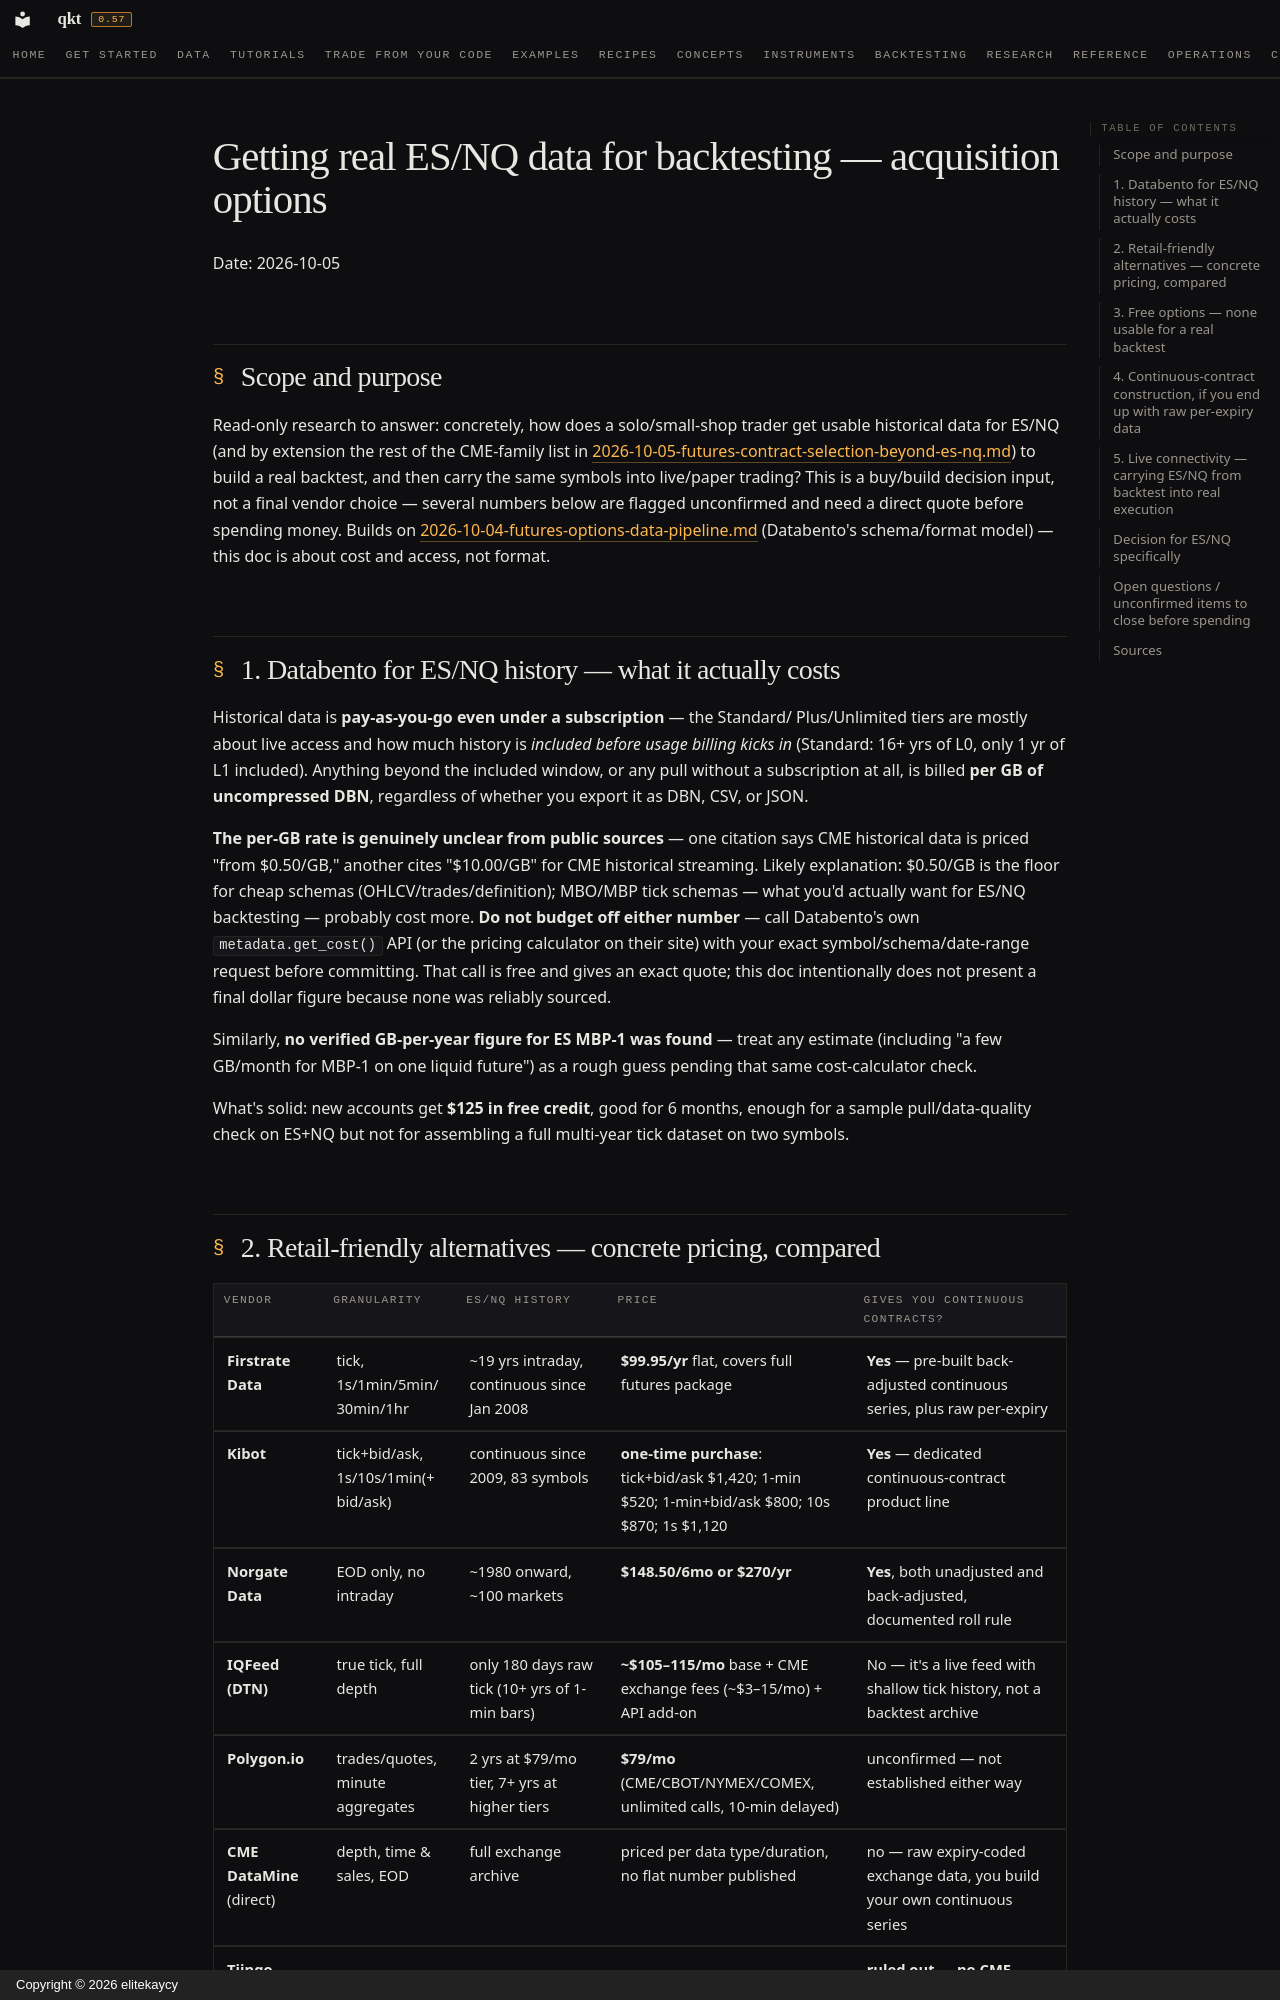

repository: elitekaycy/qkt · page: research/2026-10-05-es-nq-backtest-data-acquisition/index.html · generator: mkdocs · copyright: Copyright © 2026 elitekaycy

# Getting real ES/NQ data for backtesting — acquisition options

Date: 2026-10-05

## Scope and purpose

Read-only research to answer: concretely, how does a solo/small-shop trader get
usable historical data for ES/NQ (and by extension the rest of the CME-family
list in
[2026-10-05-futures-contract-selection-beyond-es-nq.md](2026-10-05-futures-contract-selection-beyond-es-nq.md))
to build a real backtest, and then carry the same symbols into live/paper
trading? This is a buy/build decision input, not a final vendor choice — several
numbers below are flagged unconfirmed and need a direct quote before spending
money. Builds on
[2026-10-04-futures-options-data-pipeline.md](2026-10-04-futures-options-data-pipeline.md)
(Databento's schema/format model) — this doc is about cost and access, not
format.

## 1. Databento for ES/NQ history — what it actually costs

Historical data is **pay-as-you-go even under a subscription** — the Standard/
Plus/Unlimited tiers are mostly about live access and how much history is
*included before usage billing kicks in* (Standard: 16+ yrs of L0, only 1 yr of
L1 included). Anything beyond the included window, or any pull without a
subscription at all, is billed **per GB of uncompressed DBN**, regardless of
whether you export it as DBN, CSV, or JSON.

**The per-GB rate is genuinely unclear from public sources** — one citation says
CME historical data is priced "from $0.50/GB," another cites "$10.00/GB" for CME
historical streaming. Likely explanation: $0.50/GB is the floor for cheap
schemas (OHLCV/trades/definition); MBO/MBP tick schemas — what you'd actually
want for ES/NQ backtesting — probably cost more. **Do not budget off either
number** — call Databento's own `metadata.get_cost()` API (or the pricing
calculator on their site) with your exact symbol/schema/date-range request
before committing. That call is free and gives an exact quote; this doc
intentionally does not present a final dollar figure because none was reliably
sourced.

Similarly, **no verified GB-per-year figure for ES MBP-1 was found** — treat any
estimate (including "a few GB/month for MBP-1 on one liquid future") as a rough
guess pending that same cost-calculator check.

What's solid: new accounts get **$125 in free credit**, good for 6 months,
enough for a sample pull/data-quality check on ES+NQ but not for assembling a
full multi-year tick dataset on two symbols.

## 2. Retail-friendly alternatives — concrete pricing, compared

| Vendor | Granularity | ES/NQ history | Price | Gives you continuous contracts? |
|---|---|---|---|---|
| **Firstrate Data** | tick, 1s/1min/5min/30min/1hr | ~19 yrs intraday, continuous since Jan 2008 | **$99.95/yr** flat, covers full futures package | **Yes** — pre-built back-adjusted continuous series, plus raw per-expiry |
| **Kibot** | tick+bid/ask, 1s/10s/1min(+bid/ask) | continuous since 2009, 83 symbols | **one-time purchase**: tick+bid/ask $1,420; 1-min $520; 1-min+bid/ask $800; 10s $870; 1s $1,120 | **Yes** — dedicated continuous-contract product line |
| **Norgate Data** | EOD only, no intraday | ~1980 onward, ~100 markets | **$148.50/6mo or $270/yr** | **Yes**, both unadjusted and back-adjusted, documented roll rule |
| **IQFeed (DTN)** | true tick, full depth | only 180 days raw tick (10+ yrs of 1-min bars) | **~$105–115/mo** base + CME exchange fees (~$3–15/mo) + API add-on | No — it's a live feed with shallow tick history, not a backtest archive |
| **Polygon.io** | trades/quotes, minute aggregates | 2 yrs at $79/mo tier, 7+ yrs at higher tiers | **$79/mo** (CME/CBOT/NYMEX/COMEX, unlimited calls, 10-min delayed) | unconfirmed — not established either way |
| **CME DataMine** (direct) | depth, time & sales, EOD | full exchange archive | priced per data type/duration, no flat number published | no — raw expiry-coded exchange data, you build your own continuous series |
| **Tiingo** | — | — | — | **ruled out — no CME futures coverage at all** |

**For ES+NQ specifically**, Firstrate Data is the standout on price-to-value: a
flat **$100/yr** gets pre-built continuous series plus raw tick/1-min data back
to 2008, with no per-GB billing surprise and no continuous-contract construction
work on your end. Kibot is the next option if Firstrate's granularity doesn't
suffice, at meaningfully higher one-time cost. Norgate is EOD-only — fine for
daily-bar strategy research, not for anything needing intrabar fidelity.
